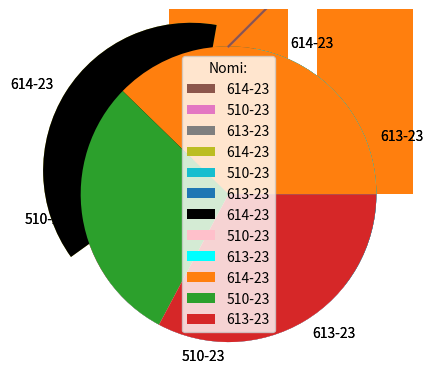

Write the Python code that produced this figure.
# -*- coding: utf-8 -*-
"""Untitled4.ipynb

Automatically generated by Colab.

Original file is located at
    https://colab.research.google.com/drive/1oCUK0E-e8W1ouC-oqfTs1DeKDUJ1Kype
"""

import matplotlib.pyplot as plt
import numpy as np

x=np.array([1,2,6,8])
y=np.array([3,8,1,10])

plt.plot(x,y)
plt.show()

import matplotlib.pyplot as plt
import numpy as np

y=np.array([3,8,1,10])

plt.plot(y,marker='x')
plt.show()

import matplotlib.pyplot as plt
import numpy as np

y=np.array([3,8,1,10])

plt.plot(y,marker='+',ms=20)
plt.show()

import matplotlib.pyplot as plt
import numpy as np

y=np.array([3,8,1,10])

plt.plot(y, marker='x',ms=20,mec='g')
plt.show()

import matplotlib.pyplot as plt
import numpy as np
x1=np.array([0,3,9,13])
y1=np.array([1,4,6,8])
x2=np.array([0,2,4,6])
y2=np.array([1,3,5,7])

plt.plot(x1,y1,x2,y2)
plt.show()

import matplotlib.pyplot as plt
import numpy as np

x=np.array([0,1,2,3,4,5])
y=np.array([0,5,10,15,20,25])
plt.scatter(x,y)
plt.show()

import matplotlib.pyplot as plt
import numpy as np

x=np.array([0,1,2,3,4,5])
y=np.array([0,5,10,15,20,25])
plt.scatter(x,y,color='black')
plt.show()

import matplotlib.pyplot as plt
import numpy as np

x=np.array([0,1,2,3,4,5])
y=np.array([0,5,10,15,20,25])
mycolor=['green','blue','red','lime','yellow','black']

plt.scatter(x,y,color=mycolor)
plt.show()

import matplotlib.pyplot as plt
import numpy as np

x=np.array([0,1,2,3,4,5])
y=np.array([0,5,10,15,20,25])
mycolor=['green','blue','red','lime','yellow','black']
size=[20,30,40,50,60,70]

plt.scatter(x,y,color=mycolor)
plt.show()

import matplotlib.pyplot as plt
import numpy as np

x=np.array(['614-23','510-23','613-23'])
y=np.array([23,18,20])
plt.bar(x,y)
plt.show()

import matplotlib.pyplot as plt
import numpy as np

x=np.array([23,18,20])
plt.pie(x)
plt.show()

import matplotlib.pyplot as plt
import numpy as np
mylabes=["614-23","510-23","613-23"]
x=np.array([23,18,20])
plt.pie(x,labels=mylabes)
plt.show()

import matplotlib.pyplot as plt
import numpy as np
mylabes=["614-23","510-23","613-23"]
x=np.array([23,18,20])
myexplode=[0.3,0,0]
plt.pie(x,labels=mylabes,startangle=80,explode=myexplode)
plt.show()

import matplotlib.pyplot as plt
import numpy as np
mylabes=["614-23","510-23","613-23"]
mycolors=["black","pink","aqua"]
x=np.array([23,18,20])
myexplode=[0.3,0,0]
plt.pie(x,labels=mylabes,startangle=80,explode=myexplode,colors=mycolors)
plt.show()

import matplotlib.pyplot as plt
import numpy as np
mylabes=["614-23","510-23","613-23"]
mycolors=["black","pink","aqua"]
x=np.array([23,18,20])
plt.pie(x,labels=mylabes)
plt.legend(title='Nomi:')
plt.show()